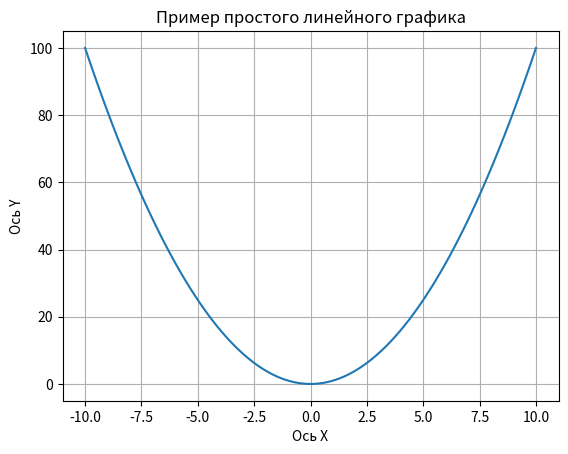

Source code (Python):
import matplotlib.pyplot as plt
import numpy as np

# a = np.array([1, 2, 3, 4]) #. Создаём массив из списка. Список можно заранее записать в переменную.
# a = np.zeros((3, 3)) # заполненный нулями. В круглых скобках мы ставим ещё одни круглые скобки и пишем числа, которые обозначают размер массива. Первое число — количество списков (строк), второе — количество элементов в списке.
# a = np.ones((2, 5)) # заполненный единицами
# a = np.random.random((2, 5)) # заполненный случайными числами
# a = np.arange(0, 10, 2) # заполненный числами от 0 до 10 с шагом 2
# a = np.linspace(0, 1, 10) # заполненный числами от 0 до 1 с шагом 0.1
# print(a)

x = np.linspace(-10, 10, 100) # создаём массив из 100 чисел от -10 до 10

y = x ** 2

plt.plot(x, y) #Создаём график:
plt.xlabel("Ось X")
plt.ylabel("Ось Y")
plt.title("Пример простого линейного графика")
plt.grid(True) #Делаем сетку на фоне графика:
plt.show()
